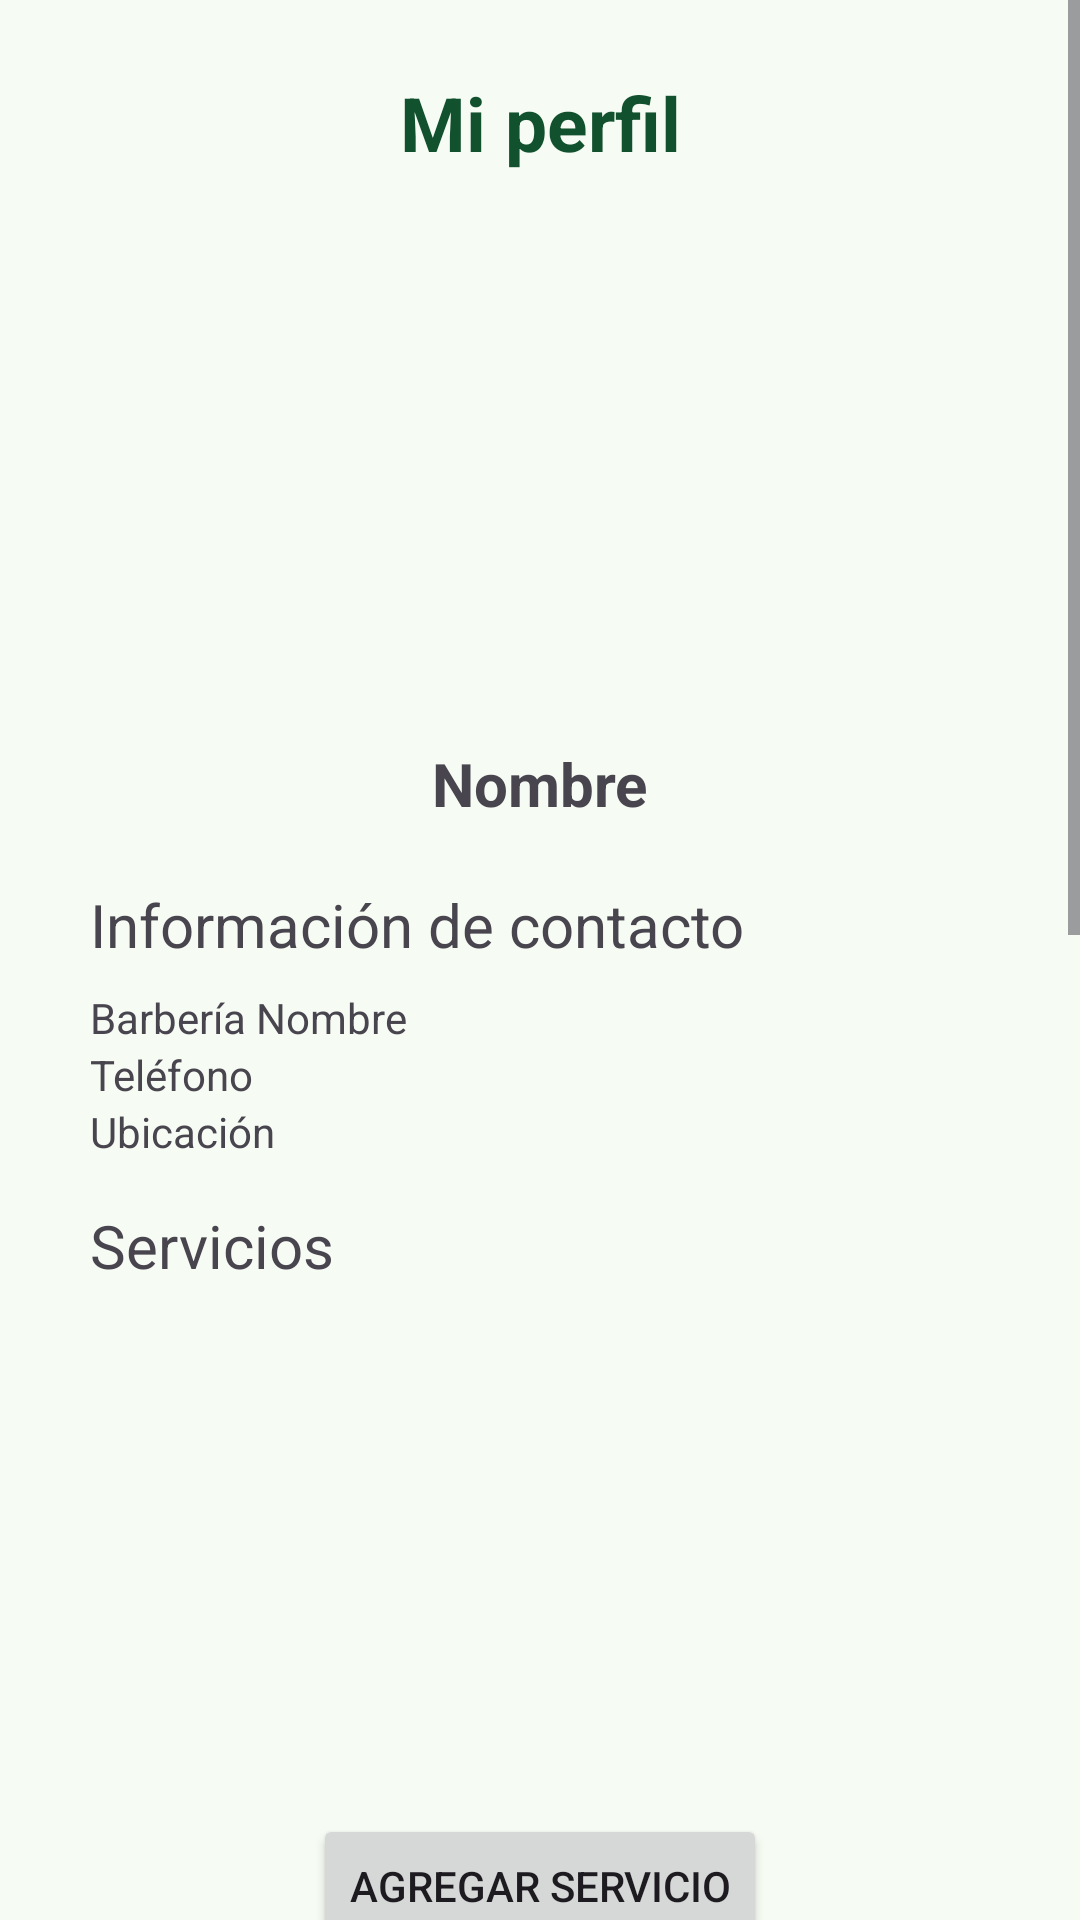

Here is an Android app screen rendered from its layout file. Give the layout XML and the strings, colors and styles it references.
<!-- AndroidManifest.xml: application theme Theme.ShaveUpApp -->
<!-- res/layout/fragment_menu_barbero_profile.xml -->
<?xml version="1.0" encoding="utf-8"?>
<ScrollView xmlns:android="http://schemas.android.com/apk/res/android"
    xmlns:app="http://schemas.android.com/apk/res-auto"
    xmlns:tools="http://schemas.android.com/tools"
    android:layout_width="match_parent"
    android:layout_height="match_parent"
    tools:context=".ui.menu.barbero.MenuBarberoProfileFragment">

    <androidx.constraintlayout.widget.ConstraintLayout
        android:id="@+id/frameLayout4"
        android:paddingBottom="150dp"
        android:layout_width="match_parent"
        android:layout_height="match_parent">

        
        <TextView
            android:id="@+id/tvTitle"
            android:layout_width="wrap_content"
            android:layout_height="wrap_content"
            android:layout_marginTop="24dp"
            android:text="@string/my_profile"
            android:textColor="@color/md_theme_onPrimaryFixedVariant"
            android:textSize="25dp"
            android:textStyle="bold"
            app:layout_constraintEnd_toEndOf="parent"
            app:layout_constraintStart_toStartOf="parent"
            app:layout_constraintTop_toTopOf="parent" />

        <ImageView
            android:id="@+id/imageView1"
            android:layout_width="150dp"
            android:layout_height="150dp"
            android:layout_marginTop="20dp"
            app:layout_constraintEnd_toEndOf="parent"
            app:layout_constraintStart_toStartOf="parent"
            app:layout_constraintTop_toBottomOf="@+id/tvTitle" />

        <TextView
            android:id="@+id/tvName"
            android:layout_width="wrap_content"
            android:layout_height="wrap_content"
            android:layout_marginTop="20dp"
            android:text="Nombre"
            android:textSize="20dp"
            android:textStyle="bold"
            app:layout_constraintEnd_toEndOf="parent"
            app:layout_constraintStart_toStartOf="parent"
            app:layout_constraintTop_toBottomOf="@+id/imageView1" />

        <TextView
            android:id="@+id/tvSubtitle1"
            android:layout_width="wrap_content"
            android:layout_height="wrap_content"
            android:layout_marginStart="30dp"
            android:layout_marginTop="20dp"
            android:text="@string/contact_information"
            android:textSize="20dp"
            app:layout_constraintStart_toStartOf="parent"
            app:layout_constraintTop_toBottomOf="@+id/tvName" />

        <TextView
            android:id="@+id/tvBarberiaName"
            android:layout_width="wrap_content"
            android:layout_height="wrap_content"
            android:layout_marginStart="30dp"
            android:layout_marginTop="8dp"
            android:text="Barbería Nombre"
            app:layout_constraintStart_toStartOf="parent"
            app:layout_constraintTop_toBottomOf="@+id/tvSubtitle1" />

        <TextView
            android:id="@+id/tvPhone"
            android:layout_width="wrap_content"
            android:layout_height="wrap_content"
            android:layout_marginStart="30dp"
            android:text="Teléfono"
            app:layout_constraintStart_toStartOf="parent"
            app:layout_constraintTop_toBottomOf="@+id/tvBarberiaName" />

        <TextView
            android:id="@+id/tvLocation"
            android:layout_width="wrap_content"
            android:layout_height="wrap_content"
            android:layout_marginStart="30dp"
            android:text="Ubicación"
            app:layout_constraintStart_toStartOf="parent"
            app:layout_constraintTop_toBottomOf="@+id/tvPhone" />

        <TextView
            android:id="@+id/tvSubtitle2"
            android:layout_width="wrap_content"
            android:layout_height="wrap_content"
            android:layout_marginStart="30dp"
            android:layout_marginTop="15dp"
            android:text="@string/services"
            android:textSize="20dp"
            app:layout_constraintStart_toStartOf="parent"
            app:layout_constraintTop_toBottomOf="@+id/tvLocation" />

        <androidx.recyclerview.widget.RecyclerView
            android:id="@+id/rvServicio"
            android:layout_width="match_parent"
            android:layout_height="160dp"
            android:layout_marginTop="8dp"
            android:layout_marginStart="30dp"
            android:layout_marginEnd="30dp"
            app:layout_constraintStart_toStartOf="parent"
            app:layout_constraintTop_toBottomOf="@+id/tvSubtitle2" />

        <Button
            android:id="@+id/btnCreateServicio"
            android:layout_width="wrap_content"
            android:layout_height="wrap_content"
            android:layout_marginTop="8dp"
            android:text="@string/add_service"
            app:icon="@drawable/ic_add_service"
            app:layout_constraintEnd_toEndOf="parent"
            app:layout_constraintStart_toStartOf="parent"
            app:layout_constraintTop_toBottomOf="@+id/rvServicio" />

        <TextView
            android:id="@id/tvSubtitle3"
            android:layout_width="wrap_content"
            android:layout_height="wrap_content"
            android:layout_marginStart="30dp"
            android:layout_marginTop="15dp"
            android:text="@string/photos"
            android:textSize="20dp"
            app:layout_constraintStart_toStartOf="parent"
            app:layout_constraintTop_toBottomOf="@+id/btnCreateServicio" />

        <androidx.recyclerview.widget.RecyclerView
            android:id="@+id/rvFoto"
            android:layout_width="match_parent"
            android:layout_height="150dp"
            android:layout_marginTop="8dp"
            android:layout_marginStart="30dp"
            android:layout_marginEnd="30dp"
            app:layout_constraintStart_toStartOf="parent"
            app:layout_constraintTop_toBottomOf="@+id/tvSubtitle3" />

        <Button
            android:id="@+id/btnUploadPhoto"
            android:layout_width="wrap_content"
            android:layout_height="wrap_content"
            android:text="@string/add_photo"
            android:layout_marginTop="8dp"
            app:icon="@drawable/ic_add_photo"
            app:layout_constraintEnd_toEndOf="parent"
            app:layout_constraintStart_toStartOf="parent"
            app:layout_constraintTop_toBottomOf="@+id/rvFoto" />

        <TextView
            android:id="@id/tvSubtitle4"
            android:layout_width="wrap_content"
            android:layout_height="wrap_content"
            android:layout_marginStart="30dp"
            android:layout_marginTop="15dp"
            android:text="@string/products"
            android:textSize="20dp"
            app:layout_constraintStart_toStartOf="parent"
            app:layout_constraintTop_toBottomOf="@+id/btnUploadPhoto" />

        <androidx.recyclerview.widget.RecyclerView
            android:id="@+id/rvProducto"
            android:layout_width="match_parent"
            android:layout_height="150dp"
            android:layout_marginTop="8dp"
            android:layout_marginStart="30dp"
            android:layout_marginEnd="30dp"
            app:layout_constraintStart_toStartOf="parent"
            app:layout_constraintTop_toBottomOf="@+id/tvSubtitle4" />

        <Button
            android:id="@+id/btnUploadProducto"
            android:layout_width="wrap_content"
            android:layout_height="wrap_content"
            android:text="@string/add_product"
            android:layout_marginTop="8dp"
            app:icon="@drawable/ic_add_photo"
            app:layout_constraintEnd_toEndOf="parent"
            app:layout_constraintStart_toStartOf="parent"
            app:layout_constraintTop_toBottomOf="@+id/rvProducto" />

    </androidx.constraintlayout.widget.ConstraintLayout>
</ScrollView>
<!-- resources referenced by this layout -->
<resources>
  <color name="md_theme_onPrimaryFixedVariant">#12512E</color>
  <string name="add_photo">Agregar foto</string>
  <string name="add_product">Agregar producto</string>
  <string name="add_service">Agregar servicio</string>
  <string name="contact_information">Información de contacto</string>
  <string name="my_profile">Mi perfil</string>
  <string name="photos">Fotos</string>
  <string name="products">Productos</string>
  <string name="services">Servicios</string>
  <color name="md_theme_primary">#2E6A44</color>
  <color name="md_theme_onPrimary">#FFFFFF</color>
  <color name="md_theme_primaryContainer">#B1F1C1</color>
  <color name="md_theme_onPrimaryContainer">#00210E</color>
  <color name="md_theme_secondary">#4F6353</color>
  <color name="md_theme_onSecondary">#FFFFFF</color>
  <color name="md_theme_secondaryContainer">#D2E8D4</color>
  <color name="md_theme_onSecondaryContainer">#0D1F13</color>
  <color name="md_theme_tertiary">#3A646F</color>
  <color name="md_theme_onTertiary">#FFFFFF</color>
  <color name="md_theme_tertiaryContainer">#BEEAF6</color>
  <color name="md_theme_onTertiaryContainer">#001F26</color>
  <color name="md_theme_error">#BA1A1A</color>
  <color name="md_theme_onError">#FFFFFF</color>
  <color name="md_theme_errorContainer">#FFDAD6</color>
  <color name="md_theme_onErrorContainer">#410002</color>
  <color name="md_theme_background">#F6FBF3</color>
  <color name="md_theme_onBackground">#181D18</color>
  <color name="md_theme_surface">#F6FBF3</color>
  <color name="md_theme_onSurface">#181D18</color>
  <color name="md_theme_surfaceVariant">#DDE5DB</color>
  <color name="md_theme_onSurfaceVariant">#414942</color>
  <color name="md_theme_outline">#717971</color>
  <color name="md_theme_outlineVariant">#C1C9BF</color>
  <color name="md_theme_inverseSurface">#2C322D</color>
  <color name="md_theme_inverseOnSurface">#EDF2EA</color>
  <color name="md_theme_inversePrimary">#96D5A6</color>
  <color name="md_theme_primaryFixed">#B1F1C1</color>
  <color name="md_theme_onPrimaryFixed">#00210E</color>
  <color name="md_theme_primaryFixedDim">#96D5A6</color>
  <color name="md_theme_secondaryFixed">#D2E8D4</color>
  <color name="md_theme_onSecondaryFixed">#0D1F13</color>
  <color name="md_theme_secondaryFixedDim">#B6CCB8</color>
  <color name="md_theme_onSecondaryFixedVariant">#384B3C</color>
  <color name="md_theme_tertiaryFixed">#BEEAF6</color>
  <color name="md_theme_onTertiaryFixed">#001F26</color>
  <color name="md_theme_tertiaryFixedDim">#A2CEDA</color>
  <color name="md_theme_onTertiaryFixedVariant">#214C57</color>
  <color name="md_theme_surfaceDim">#D7DBD4</color>
  <color name="md_theme_surfaceBright">#F6FBF3</color>
  <color name="md_theme_surfaceContainerLowest">#FFFFFF</color>
  <color name="md_theme_surfaceContainerLow">#F0F5ED</color>
  <color name="md_theme_surfaceContainer">#EBEFE8</color>
  <color name="md_theme_surfaceContainerHigh">#E5EAE2</color>
  <color name="md_theme_surfaceContainerHighest">#DFE4DC</color>
</resources>
